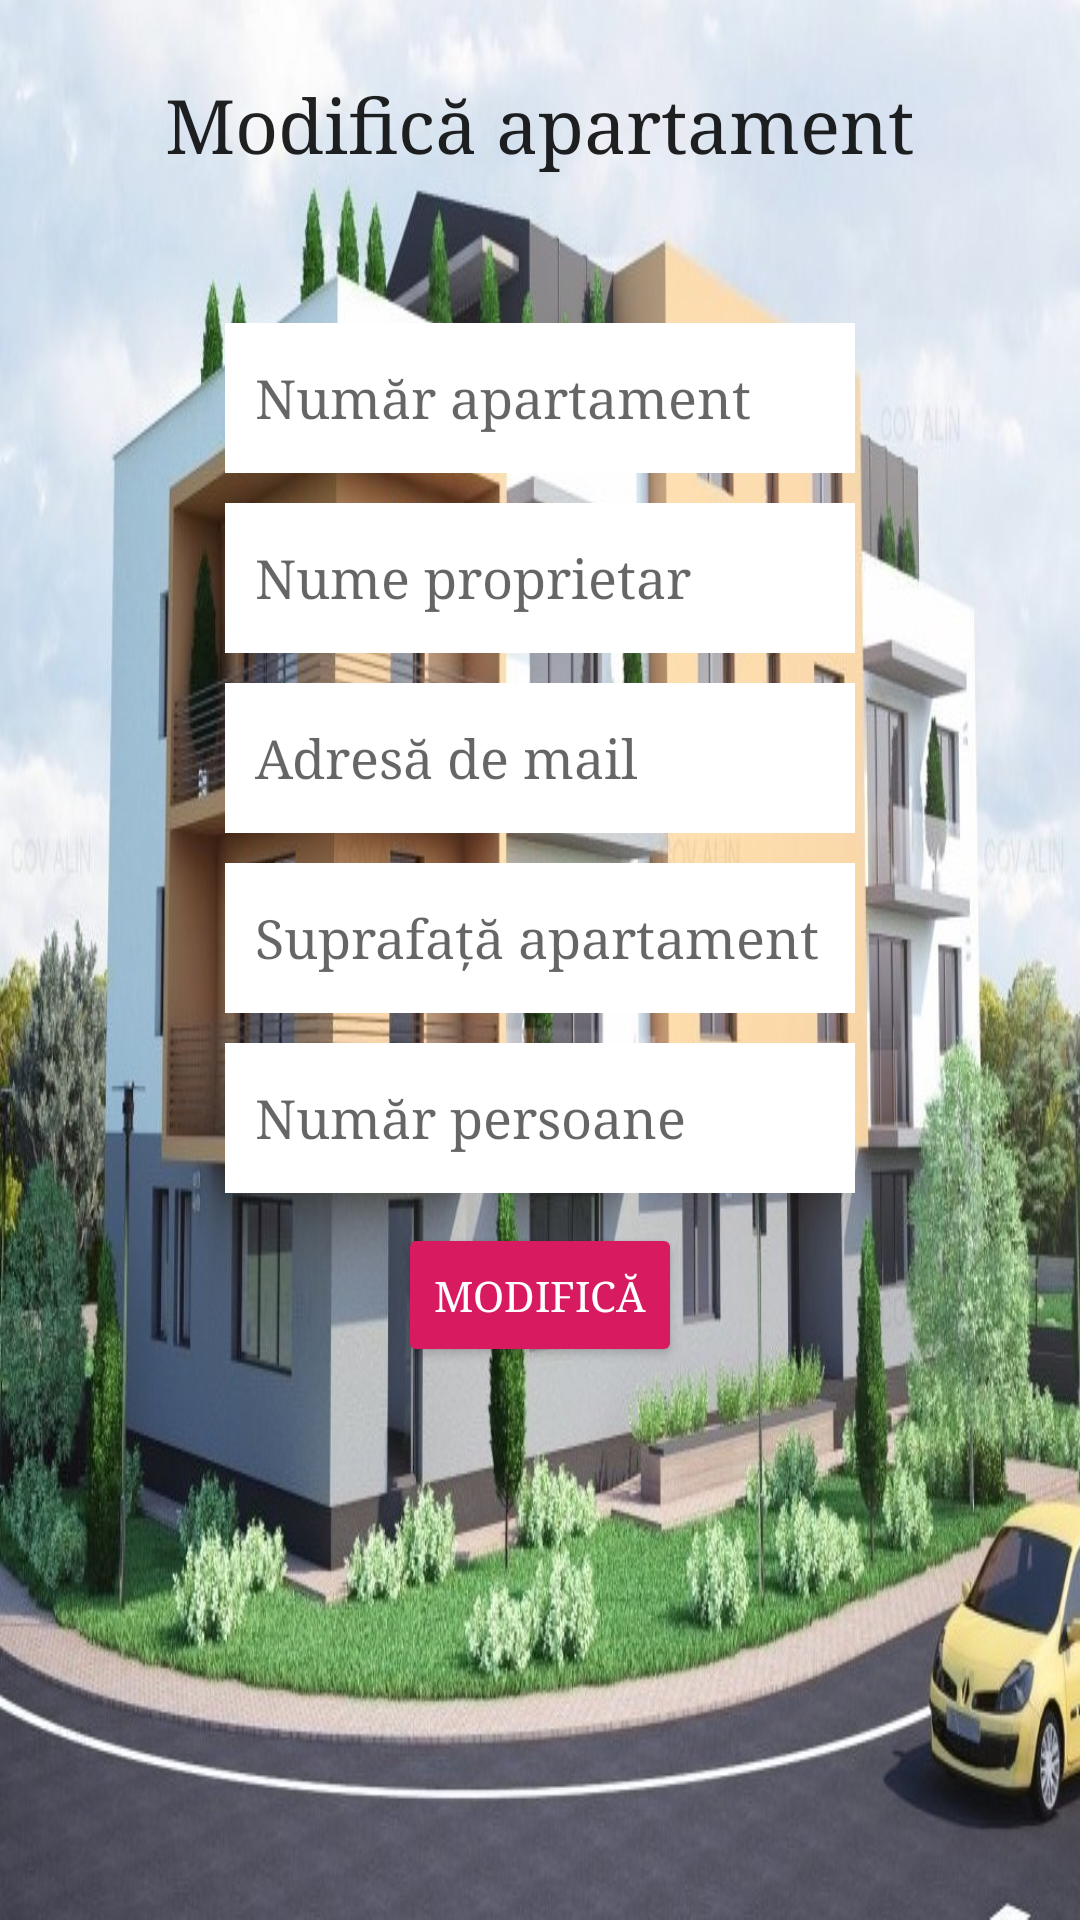

Write the Android layout XML for this screen, with the resource values it uses.
<!-- AndroidManifest.xml: application theme AppTheme -->
<!-- res/layout/activity_modifica.xml -->
<?xml version="1.0" encoding="utf-8"?>
<ScrollView xmlns:android="http://schemas.android.com/apk/res/android"
    xmlns:app="http://schemas.android.com/apk/res-auto"
    xmlns:tools="http://schemas.android.com/tools"
    android:layout_width="match_parent"
    android:layout_height="match_parent"
    tools:context=".ModificaActivity"
    android:background="@drawable/oras4">

    <LinearLayout
        android:layout_width="match_parent"
        android:layout_height="match_parent"
        android:orientation="vertical"
        android:gravity="center_horizontal">

        <TextView
            android:id="@+id/textView2Opt"
            android:layout_width="wrap_content"
            android:layout_height="wrap_content"
            android:text="Modifică apartament"
            android:layout_marginTop="25dp"
            android:textAppearance="@style/TextAppearance.AppCompat"
            android:textSize="25sp"
            android:typeface="serif" />

        <EditText
            android:id="@+id/editText_numarAp2"
            android:layout_width="wrap_content"
            android:layout_height="50dp"
            android:paddingHorizontal="10dp"
            android:layout_marginTop="50dp"
            android:layout_marginBottom="10dp"
            android:background="#ffffff"
            android:ems="10"
            android:hint="Număr apartament"
            android:inputType="number"
            android:typeface="serif"
            />

        <EditText
            android:id="@+id/editText_numeProprietar2"
            android:layout_width="wrap_content"
            android:layout_height="50dp"
            android:paddingHorizontal="10dp"
            android:layout_marginBottom="10dp"
            android:background="#ffffff"
            android:ems="10"
            android:hint="Nume proprietar"
            android:inputType="text"
            android:typeface="serif" />
        <EditText
            android:id="@+id/editText_email2"
            android:layout_width="wrap_content"
            android:layout_height="50dp"
            android:layout_marginBottom="10dp"
            android:paddingHorizontal="10dp"
            android:ems="10"
            android:background="#ffffff"
            android:hint="Adresă de mail"
            android:inputType="textEmailAddress"
            android:typeface="serif" />

        <EditText
            android:id="@+id/editText_ocupatie2"
            android:layout_width="wrap_content"
            android:layout_height="50dp"
            android:layout_marginBottom="10dp"
            android:background="#ffffff"
            android:ems="10"
            android:hint="Suprafață apartament"
            android:inputType="numberDecimal"
            android:paddingHorizontal="10dp"
            android:typeface="serif" />


        <EditText
            android:id="@+id/editText_numarPersoane2"
            android:layout_width="wrap_content"
            android:layout_height="50dp"
            android:paddingHorizontal="10dp"
            android:layout_marginBottom="10dp"
            android:background="#ffffff"
            android:ems="10"
            android:hint="Număr persoane"
            android:inputType="number"
            android:typeface="serif" />

        <Button
            android:id="@+id/buttonUpdate"
            style="@style/Widget.AppCompat.Button.Colored"
            android:layout_width="wrap_content"
            android:layout_height="wrap_content"
            android:text="Modifică"
            android:typeface="serif" />
    </LinearLayout>

</ScrollView>
<!-- resources referenced by this layout -->
<resources>
  <!-- drawable oras4: jpg bitmap (drawable-v24, 201118 bytes) -->
  <style name="AppTheme" parent="Theme.AppCompat.Light.NoActionBar"> 
          
          <item name="colorPrimary">@color/colorPrimary</item>
          <item name="colorPrimaryDark">@color/colorPrimaryDark</item>
          <item name="colorAccent">@color/colorAccent</item>
      </style>
  <color name="colorPrimary">#008577</color>
  <color name="colorPrimaryDark">#00574B</color>
  <color name="colorAccent">#D81B60</color>
</resources>
